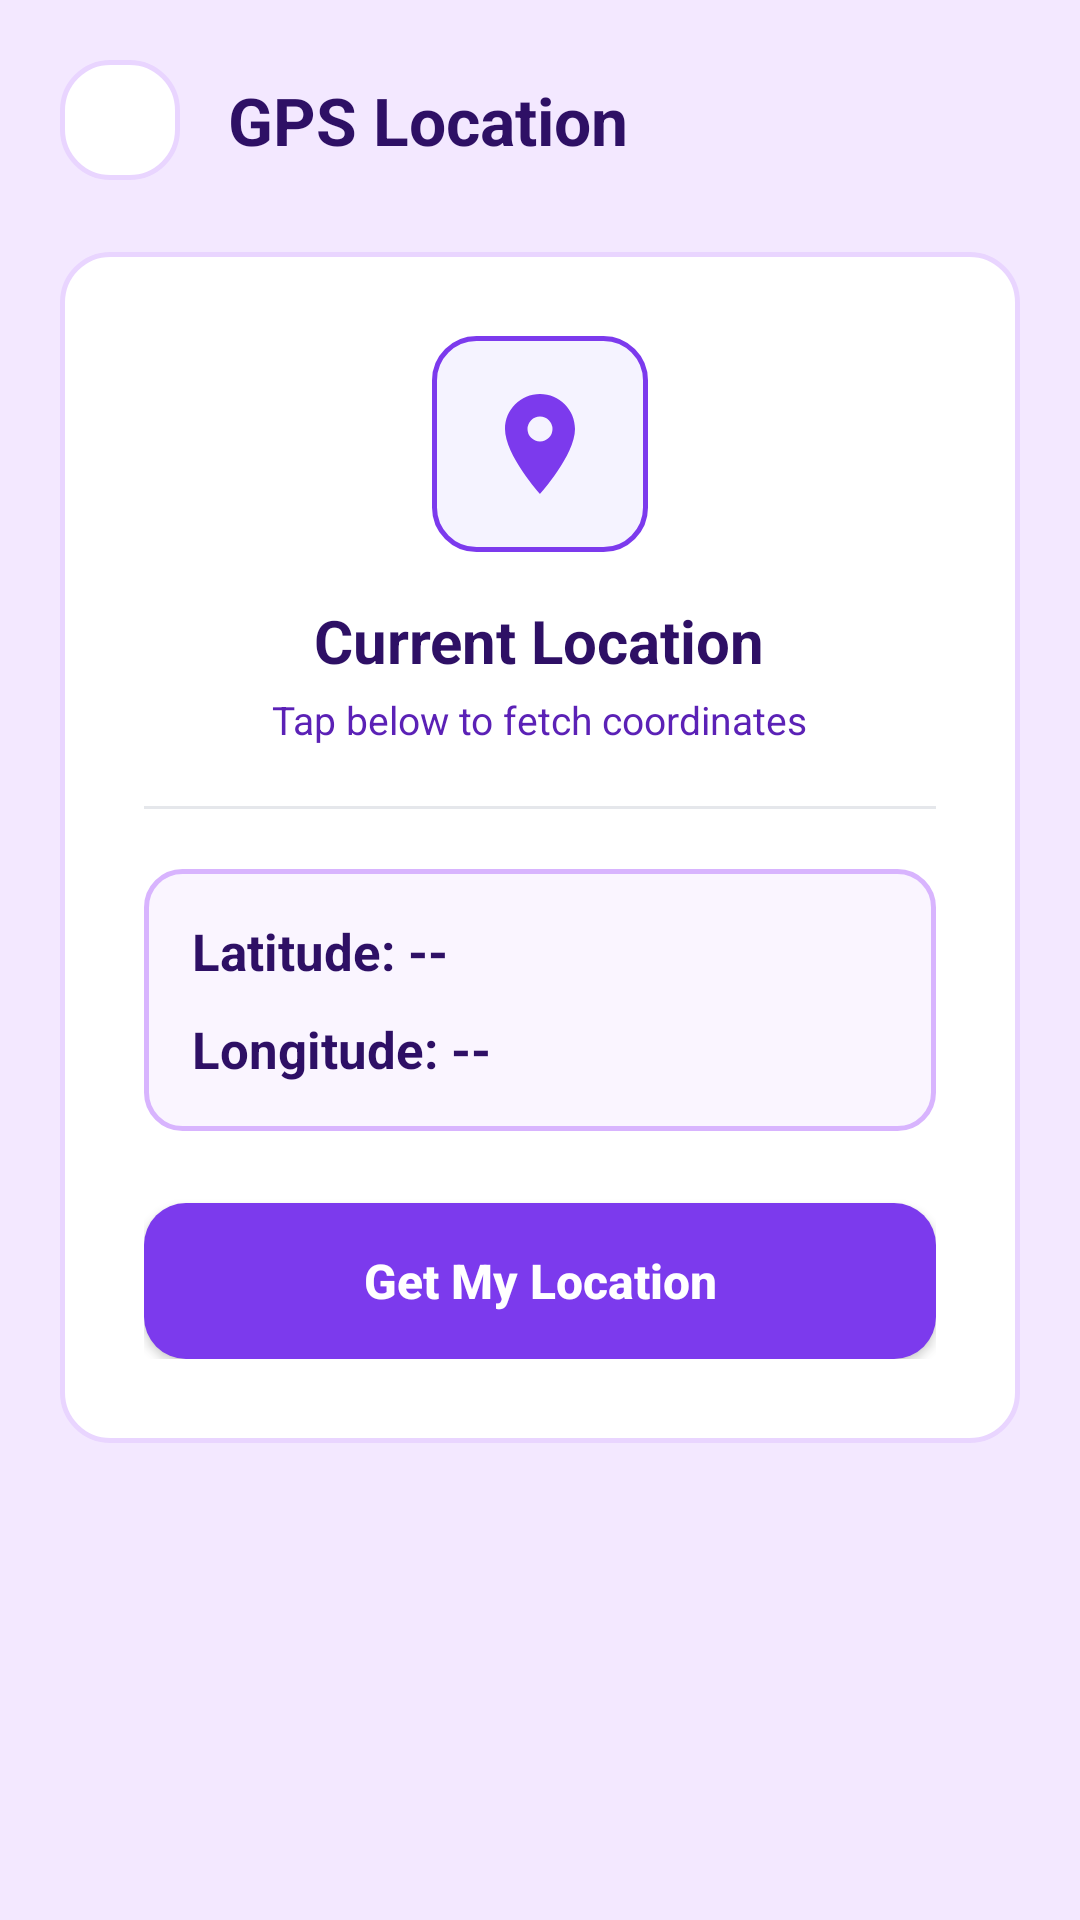

Layout XML and referenced resources for this Android screen:
<!-- AndroidManifest.xml: application theme Theme.StudentBuddy -->
<!-- res/layout/activity_location.xml -->
<?xml version="1.0" encoding="utf-8"?>
<LinearLayout xmlns:android="http://schemas.android.com/apk/res/android"
    android:layout_width="match_parent"
    android:layout_height="match_parent"
    android:background="@color/lavender_bg"
    android:orientation="vertical"
    android:padding="20dp">

    
    <LinearLayout
        android:layout_width="match_parent"
        android:layout_height="wrap_content"
        android:gravity="center_vertical"
        android:orientation="horizontal">

        <ImageButton
            android:id="@+id/ibLocationBack"
            android:layout_width="40dp"
            android:layout_height="40dp"
            android:background="@drawable/bg_rounded_card"
            android:contentDescription="Back"
            android:padding="8dp"
            android:src="@drawable/ic_back" />

        <TextView
            android:layout_width="wrap_content"
            android:layout_height="wrap_content"
            android:layout_marginStart="16dp"
            android:text="GPS Location"
            android:textColor="@color/text_primary"
            android:textSize="22sp"
            android:textStyle="bold" />
    </LinearLayout>

    
    <LinearLayout
        android:layout_width="match_parent"
        android:layout_height="wrap_content"
        android:layout_marginTop="24dp"
        android:background="@drawable/bg_rounded_card"
        android:gravity="center"
        android:orientation="vertical"
        android:padding="28dp">

        <ImageView
            android:layout_width="72dp"
            android:layout_height="72dp"
            android:background="@drawable/bg_secondary_button"
            android:contentDescription="Location Marker"
            android:padding="16dp"
            android:src="@drawable/ic_location" />

        <TextView
            android:layout_width="wrap_content"
            android:layout_height="wrap_content"
            android:layout_marginTop="16dp"
            android:text="Current Location"
            android:textColor="@color/text_primary"
            android:textSize="20sp"
            android:textStyle="bold" />

        <TextView
            android:id="@+id/tvLocationStatus"
            android:layout_width="wrap_content"
            android:layout_height="wrap_content"
            android:layout_marginTop="4dp"
            android:text="Tap below to fetch coordinates"
            android:textColor="@color/text_secondary"
            android:textSize="13sp" />

        <View
            android:layout_width="match_parent"
            android:layout_height="1dp"
            android:layout_marginTop="20dp"
            android:layout_marginBottom="20dp"
            android:background="@color/divider_color" />

        
        <LinearLayout
            android:layout_width="match_parent"
            android:layout_height="wrap_content"
            android:background="@drawable/bg_edit_text"
            android:orientation="vertical"
            android:padding="16dp">

            <TextView
                android:id="@+id/tvLatitude"
                android:layout_width="wrap_content"
                android:layout_height="wrap_content"
                android:text="Latitude: --"
                android:textColor="@color/text_primary"
                android:textSize="17sp"
                android:textStyle="bold" />

            <TextView
                android:id="@+id/tvLongitude"
                android:layout_width="wrap_content"
                android:layout_height="wrap_content"
                android:layout_marginTop="10dp"
                android:text="Longitude: --"
                android:textColor="@color/text_primary"
                android:textSize="17sp"
                android:textStyle="bold" />
        </LinearLayout>

        
        <Button
            android:id="@+id/btnGetLocation"
            android:layout_width="match_parent"
            android:layout_height="52dp"
            android:layout_marginTop="24dp"
            android:background="@drawable/bg_primary_button"
            android:text="Get My Location"
            android:textAllCaps="false"
            android:textColor="@color/white"
            android:textSize="16sp"
            android:textStyle="bold" />

    </LinearLayout>

</LinearLayout>
<!-- resources referenced by this layout -->
<resources>
  <color name="divider_color">#E5E7EB</color>
  <color name="lavender_bg">#F3E8FF</color>
  <color name="text_primary">#2E1065</color>
  <color name="text_secondary">#5B21B6</color>
  <color name="white">#FFFFFF</color>
  <!-- drawable bg_edit_text (drawable) -->
  <?xml version="1.0" encoding="utf-8"?>
  <selector xmlns:android="http://schemas.android.com/apk/res/android">
      <item android:state_focused="true">
          <shape android:shape="rectangle">
              <solid android:color="@color/input_bg" />
              <corners android:radius="12dp" />
              <stroke
                  android:width="2dp"
                  android:color="@color/input_stroke_focused" />
          </shape>
      </item>
      <item>
          <shape android:shape="rectangle">
              <solid android:color="@color/input_bg" />
              <corners android:radius="12dp" />
              <stroke
                  android:width="1.5dp"
                  android:color="@color/input_stroke" />
          </shape>
      </item>
  </selector>
  <!-- drawable bg_primary_button (drawable) -->
  <?xml version="1.0" encoding="utf-8"?>
  <ripple xmlns:android="http://schemas.android.com/apk/res/android"
      android:color="@color/purple_primary_dark">
      <item>
          <shape android:shape="rectangle">
              <solid android:color="@color/purple_primary" />
              <corners android:radius="14dp" />
          </shape>
      </item>
  </ripple>
  <!-- drawable bg_rounded_card (drawable) -->
  <?xml version="1.0" encoding="utf-8"?>
  <shape xmlns:android="http://schemas.android.com/apk/res/android"
      android:shape="rectangle">
      <solid android:color="@color/card_bg" />
      <corners android:radius="16dp" />
      <stroke
          android:width="1.5dp"
          android:color="@color/card_stroke" />
  </shape>
  <!-- drawable bg_secondary_button (drawable) -->
  <?xml version="1.0" encoding="utf-8"?>
  <ripple xmlns:android="http://schemas.android.com/apk/res/android"
      android:color="@color/purple_light">
      <item>
          <shape android:shape="rectangle">
              <solid android:color="@color/purple_surface" />
              <corners android:radius="14dp" />
              <stroke
                  android:width="1.5dp"
                  android:color="@color/purple_primary" />
          </shape>
      </item>
  </ripple>
  <!-- drawable ic_location (drawable) -->
  <vector xmlns:android="http://schemas.android.com/apk/res/android"
      android:width="48dp"
      android:height="48dp"
      android:viewportWidth="24"
      android:viewportHeight="24">
      <path
          android:fillColor="@color/purple_primary"
          android:pathData="M12,2C8.13,2 5,5.13 5,9C5,14.25 12,22 12,22C12,22 19,14.25 19,9C19,5.13 15.87,2 12,2M12,11.5A2.5,2.5 0 0,1 9.5,9A2.5,2.5 0 0,1 12,6.5A2.5,2.5 0 0,1 14.5,9A2.5,2.5 0 0,1 12,11.5Z" />
  </vector>
  <style name="Theme.StudentBuddy" parent="Theme.MaterialComponents.Light.NoActionBar">
          
          <item name="colorPrimary">@color/purple_primary</item>
          <item name="colorPrimaryVariant">@color/purple_primary_dark</item>
          <item name="colorOnPrimary">@color/white</item>
          
          <item name="colorSecondary">@color/purple_accent</item>
          <item name="colorSecondaryVariant">@color/purple_primary_dark</item>
          <item name="colorOnSecondary">@color/white</item>
          
          <item name="android:statusBarColor">@color/purple_primary_dark</item>
          
          <item name="android:windowBackground">@color/lavender_bg</item>
      </style>
  <color name="input_bg">#FAF5FF</color>
  <color name="input_stroke_focused">#7C3AED</color>
  <color name="input_stroke">#D8B4FE</color>
  <color name="purple_primary_dark">#6D28D9</color>
  <color name="purple_primary">#7C3AED</color>
  <color name="card_bg">#FFFFFF</color>
  <color name="card_stroke">#E9D5FF</color>
  <color name="purple_light">#DDD6FE</color>
  <color name="purple_surface">#F5F3FF</color>
  <color name="purple_accent">#8B5CF6</color>
</resources>
